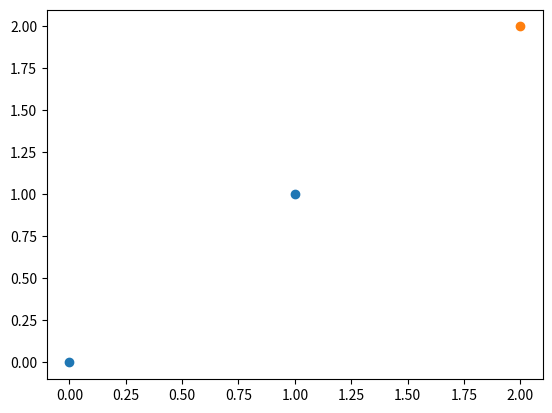

Python code for this plot:
import matplotlib.pyplot as plt
import numpy as np

def graph_func(func, I, label, color=None):
    xs = np.linspace(*I)
    ys = [func(x) for x in xs]
    if color:
        plt.plot(xs, ys, label=label, color=color)
    else:
        plt.plot(xs, ys, label=label)

def scatter(data, label: str, color=None, last_color="r"):
    last = [ [data[0][-1]], [data[1][-1]] ]
    data2 = [ [data[0][:-1]], [data[1][:-1]] ]
    if color:
        plt.scatter(*data2, label=label, color=color)
        plt.scatter(*last, label=f'{label} (last)', color=color)
    else:
        plt.scatter(*data2, label=label)
        plt.scatter(*last, label=f'{label} (last)')

def stetic():
    plt.grid()
    plt.axhline(0, color='black')
    plt.axvline(0, color='black')
    plt.legend()

def show():
    stetic()
    plt.show()

def save(path):
    stetic()
    plt.savefig(path, dpi=100)
    plt.close()

def main():
    data = [[0, 1, 2], [0, 1, 2]]
    scatter(data, "test")
    show()

if __name__ == "__main__":
    main()
